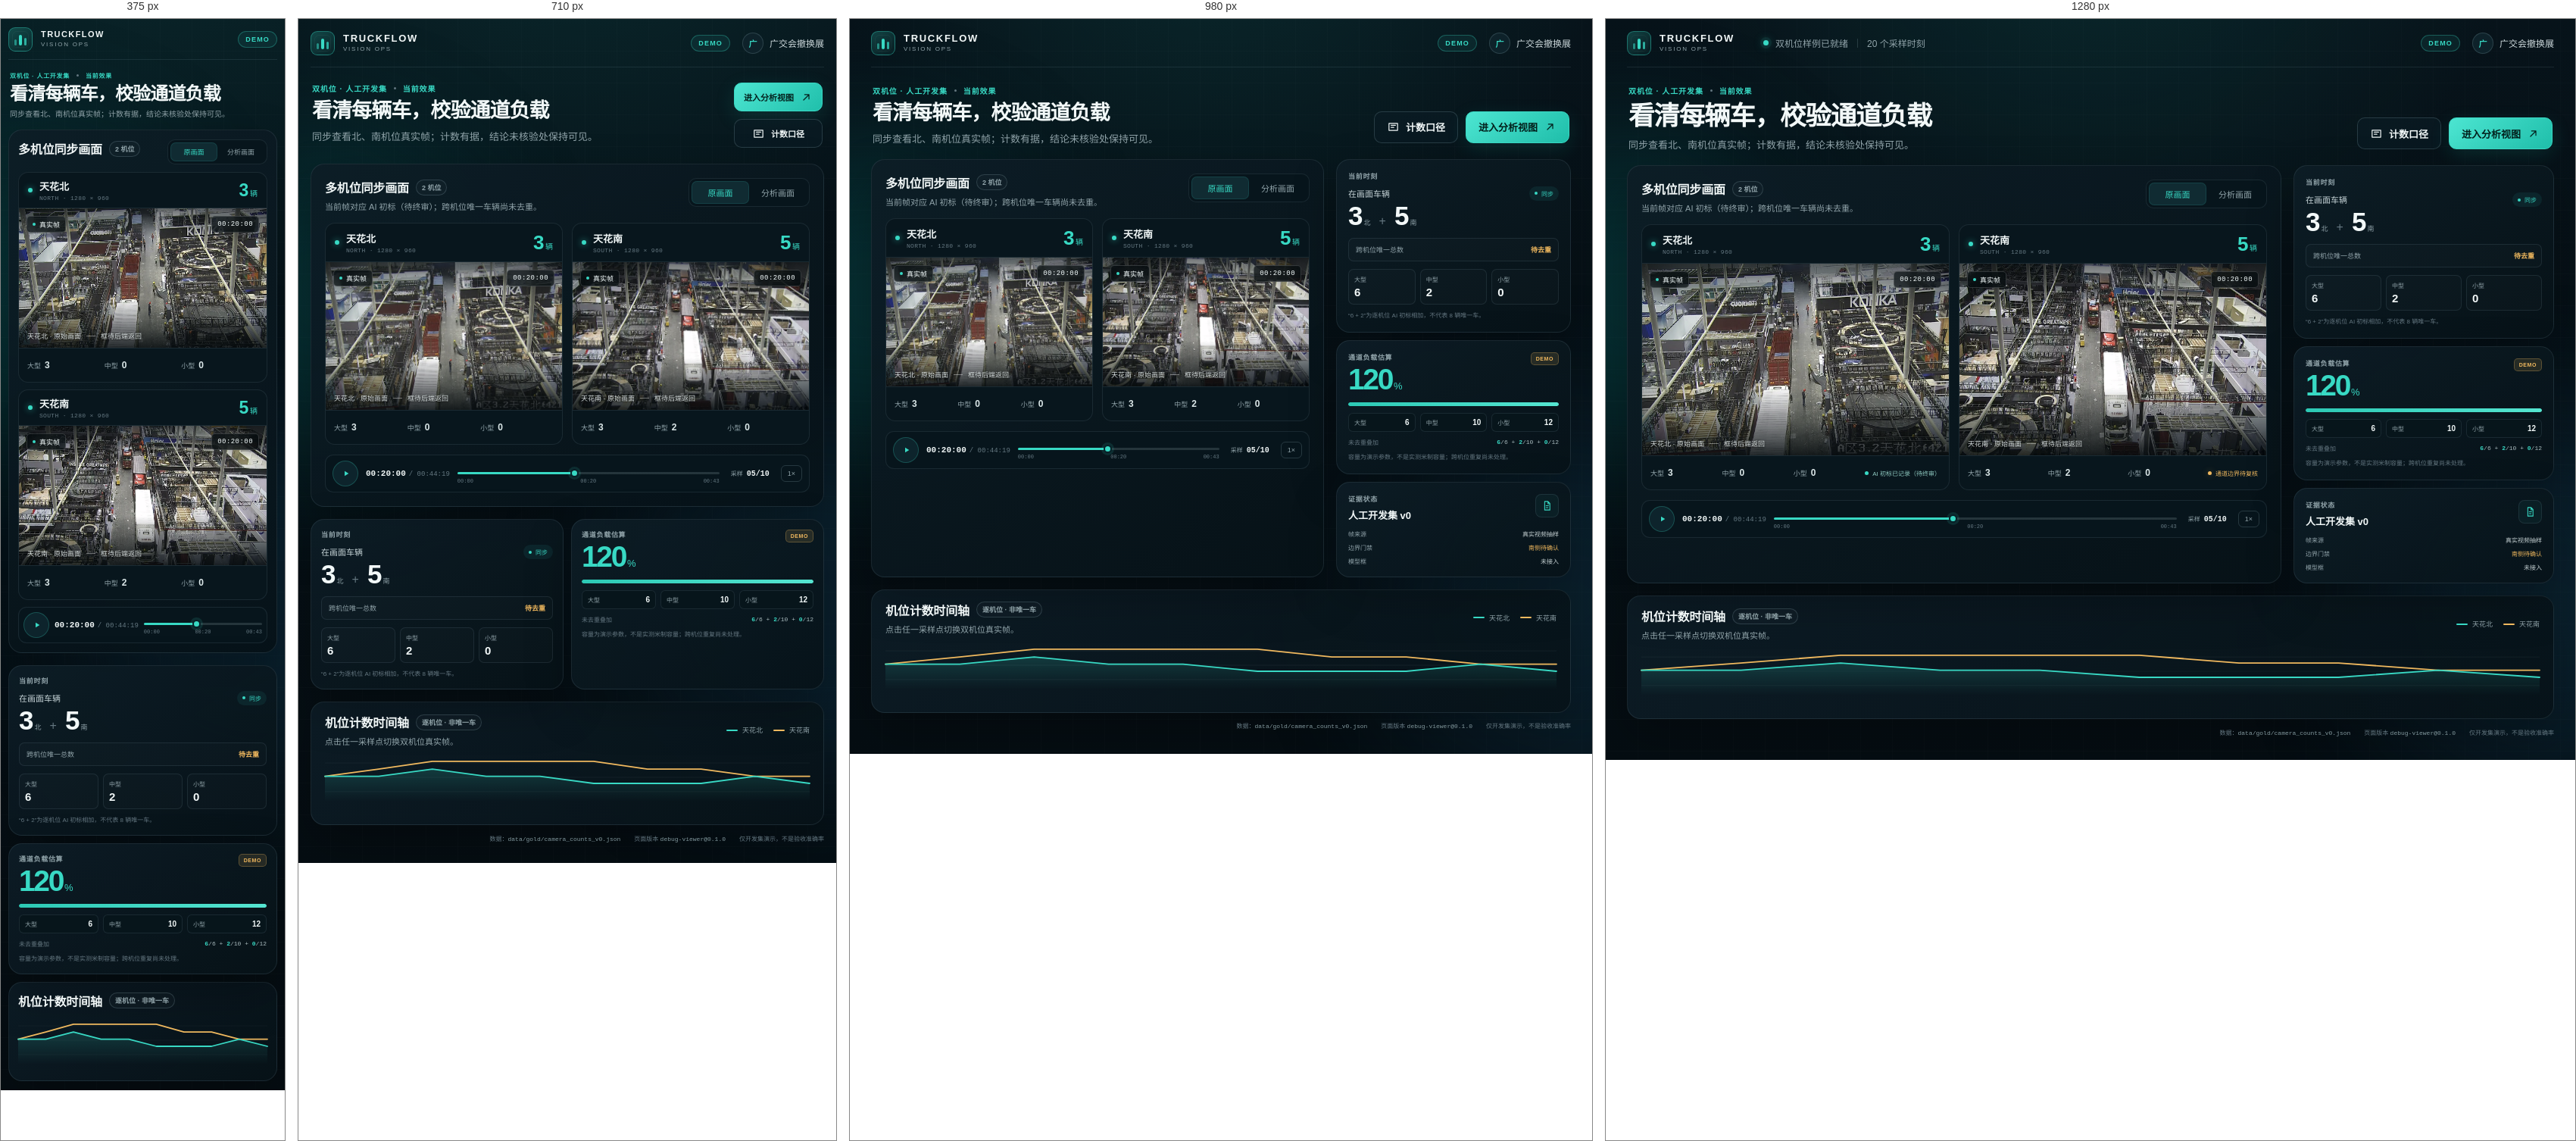
Rendered at 375 px, 710 px, 980 px and 1280 px, left to right.

<!-- file: index.html -->
<!doctype html>
<html lang="zh-CN">
  <head>
    <meta charset="utf-8" />
    <meta name="viewport" content="width=device-width, initial-scale=1" />
    <meta name="color-scheme" content="dark" />
    <title>货车通道工作台 · 当前效果</title>
    <link rel="icon" href="data:," />
    <link rel="stylesheet" href="./styles.css" />
  </head>
  <body>
    <div class="ambient ambient-a"></div>
    <div class="ambient ambient-b"></div>

    <div class="app-shell">
      <header class="topbar">
        <a class="brand" href="./index.html" aria-label="货车通道工作台首页">
          <span class="brand-mark" aria-hidden="true">
            <span></span><span></span><span></span>
          </span>
          <span class="brand-copy">
            <strong>TRUCKFLOW</strong>
            <small>VISION OPS</small>
          </span>
        </a>
        <div class="topbar-center">
          <span class="system-dot"></span>
          <span>双机位样例已就绪</span>
          <span class="top-divider"></span>
          <span>20 个采样时刻</span>
        </div>
        <div class="topbar-actions">
          <span class="demo-pill">DEMO</span>
          <span class="operator">
            <span class="operator-avatar">广</span>
            <span>广交会撤换展</span>
          </span>
        </div>
      </header>

      <main>
        <section class="hero" aria-labelledby="page-title">
          <div class="hero-copy">
            <div class="eyebrow"><span>双机位 · 人工开发集</span><i></i><span>当前效果</span></div>
            <h1 id="page-title">看清每辆车，校验通道负载</h1>
            <p>同步查看北、南机位真实帧；计数有据，结论未核验处保持可见。</p>
          </div>
          <div class="hero-actions">
            <button class="btn btn-ghost" id="evidenceButton" type="button">
              <svg viewBox="0 0 24 24" aria-hidden="true"><path d="M4 5.5h16v13H4zM8 9h8M8 13h5" /></svg>
              计数口径
            </button>
            <button class="btn btn-primary" id="analysisButton" type="button">
              进入分析视图
              <svg viewBox="0 0 24 24" aria-hidden="true"><path d="M7 17 17 7M9 7h8v8" /></svg>
            </button>
          </div>
        </section>

        <section class="dashboard" aria-label="双机位工作台">
          <div class="panel camera-workspace">
            <div class="panel-heading">
              <div>
                <div class="title-row">
                  <h2>多机位同步画面</h2>
                  <span class="soft-badge">2 机位</span>
                </div>
                <p>当前帧对应 AI 初标（待终审）；跨机位唯一车辆尚未去重。</p>
              </div>
              <div class="segmented" role="tablist" aria-label="画面模式">
                <button class="segment is-active" data-view="original" role="tab" aria-selected="true">原画面</button>
                <button class="segment" data-view="analysis" role="tab" aria-selected="false">分析画面</button>
              </div>
            </div>

            <div class="camera-grid">
              <article class="camera-card" data-camera="north">
                <div class="camera-head">
                  <div class="camera-name">
                    <span class="camera-led"></span>
                    <div>
                      <strong>天花北</strong>
                      <small>NORTH · 1280 × 960</small>
                    </div>
                  </div>
                  <div class="camera-total">
                    <strong data-count>3</strong><span>辆</span>
                  </div>
                </div>
                <div class="frame">
                  <img
                    data-frame
                    src="/assets/frames/north_1200.jpg"
                    alt="天花北机位 00:20:00 真实画面"
                    width="1280"
                    height="960"
                  />
                  <div class="frame-vignette"></div>
                  <div class="frame-topline">
                    <span class="source-tag">真实帧</span>
                    <span class="timecode" data-timecode>00:20:00</span>
                  </div>
                  <div class="frame-caption">
                    <span data-camera-label>天花北 · 原始画面</span>
                    <span class="frame-rule"></span>
                    <span>框待后端返回</span>
                  </div>
                  <div class="analysis-empty" aria-hidden="true">
                    <span class="scan-line"></span>
                    <strong>车辆框待后端返回</strong>
                    <small>当前不叠加推测框</small>
                  </div>
                </div>
                <div class="camera-foot">
                  <div class="type-stat"><span>大型</span><strong data-type="large">3</strong></div>
                  <div class="type-stat"><span>中型</span><strong data-type="medium">0</strong></div>
                  <div class="type-stat"><span>小型</span><strong data-type="small">0</strong></div>
                  <div class="review-state" data-review-state>
                    <span class="state-dot"></span>
                    <span>AI 初标已记录（待终审）</span>
                  </div>
                </div>
              </article>

              <article class="camera-card" data-camera="south">
                <div class="camera-head">
                  <div class="camera-name">
                    <span class="camera-led"></span>
                    <div>
                      <strong>天花南</strong>
                      <small>SOUTH · 1280 × 960</small>
                    </div>
                  </div>
                  <div class="camera-total">
                    <strong data-count>5</strong><span>辆</span>
                  </div>
                </div>
                <div class="frame">
                  <img
                    data-frame
                    src="/assets/frames/south_1200.jpg"
                    alt="天花南机位 00:20:00 真实画面"
                    width="1280"
                    height="960"
                  />
                  <div class="frame-vignette"></div>
                  <div class="frame-topline">
                    <span class="source-tag">真实帧</span>
                    <span class="timecode" data-timecode>00:20:00</span>
                  </div>
                  <div class="frame-caption">
                    <span data-camera-label>天花南 · 原始画面</span>
                    <span class="frame-rule"></span>
                    <span>框待后端返回</span>
                  </div>
                  <div class="analysis-empty" aria-hidden="true">
                    <span class="scan-line"></span>
                    <strong>车辆框待后端返回</strong>
                    <small>当前不叠加推测框</small>
                  </div>
                </div>
                <div class="camera-foot">
                  <div class="type-stat"><span>大型</span><strong data-type="large">3</strong></div>
                  <div class="type-stat"><span>中型</span><strong data-type="medium">2</strong></div>
                  <div class="type-stat"><span>小型</span><strong data-type="small">0</strong></div>
                  <div class="review-state is-review" data-review-state>
                    <span class="state-dot"></span>
                    <span>通道边界待复核</span>
                  </div>
                </div>
              </article>
            </div>

            <div class="transport">
              <button class="play-button" id="playButton" type="button" aria-label="播放样例时间轴">
                <svg viewBox="0 0 24 24" aria-hidden="true"><path d="m9 7 8 5-8 5z" /></svg>
              </button>
              <div class="transport-time">
                <strong data-current-time>00:20:00</strong>
                <span>/ 00:44:19</span>
              </div>
              <div class="track-wrap">
                <input
                  id="timeRange"
                  class="time-range"
                  type="range"
                  min="0"
                  max="9"
                  step="1"
                  value="4"
                  aria-label="选择采样时刻"
                />
                <div class="track-labels">
                  <span>00:00</span>
                  <span>00:20</span>
                  <span>00:43</span>
                </div>
              </div>
              <div class="sample-readout">
                <span>采样</span>
                <strong><span data-sample-index>05</span>/10</strong>
              </div>
              <div class="speed-pill">1×</div>
            </div>
          </div>

          <aside class="insights" aria-label="当前结果摘要">
            <section class="panel snapshot-card">
              <div class="section-kicker">当前时刻</div>
              <div class="snapshot-title">
                <div>
                  <span>在画面车辆</span>
                  <div class="dual-count"><strong data-north-count>3</strong><i>北</i><em>+</em><strong data-south-count>5</strong><i>南</i></div>
                </div>
                <span class="live-badge"><i></i>同步</span>
              </div>
              <div class="unique-pending">
                <span>跨机位唯一总数</span>
                <strong>待去重</strong>
              </div>
              <div class="mini-types">
                <div><span>大型</span><strong data-total-type="large">6</strong></div>
                <div><span>中型</span><strong data-total-type="medium">2</strong></div>
                <div><span>小型</span><strong data-total-type="small">0</strong></div>
              </div>
              <p class="fine-print">“6 + 2”为逐机位 AI 初标相加，不代表 8 辆唯一车。</p>
            </section>

            <section class="panel load-card">
              <div class="load-head">
                <div>
                  <div class="section-kicker">通道负载估算</div>
                  <div class="load-value"><strong data-load-value>120</strong><span>%</span></div>
                </div>
                <span class="demo-corner">DEMO</span>
              </div>
              <div class="load-bar" aria-hidden="true"><span data-load-bar style="width: 100%"></span></div>
              <div class="capacity-row" aria-label="演示额定容量">
                <label>大型 <input id="capLarge" type="number" min="1" max="30" value="6" /></label>
                <label>中型 <input id="capMedium" type="number" min="1" max="30" value="10" /></label>
                <label>小型 <input id="capSmall" type="number" min="1" max="30" value="12" /></label>
              </div>
              <div class="formula">
                <span>未去重叠加</span>
                <code><b data-formula-large>6</b>/<span data-capacity-value="large">6</span> + <b data-formula-medium>2</b>/<span data-capacity-value="medium">10</span> + <b data-formula-small>0</b>/<span data-capacity-value="small">12</span></code>
              </div>
              <p class="fine-print">容量为演示参数，不是实测米制容量；跨机位重复尚未处理。</p>
            </section>

            <section class="panel evidence-card">
              <div class="evidence-head">
                <div>
                  <div class="section-kicker">证据状态</div>
                  <strong>人工开发集 v0</strong>
                </div>
                <span class="evidence-icon">
                  <svg viewBox="0 0 24 24" aria-hidden="true"><path d="M7 3h7l4 4v14H7zM14 3v5h4M10 12h5M10 16h4" /></svg>
                </span>
              </div>
              <div class="evidence-rows">
                <div><span>帧来源</span><strong>真实视频抽样</strong></div>
                <div><span>边界门禁</span><strong class="warn-text">南侧待确认</strong></div>
                <div><span>模型框</span><strong>未接入</strong></div>
              </div>
            </section>
          </aside>
        </section>

        <section class="panel timeline-panel" aria-label="采样时刻">
          <div class="timeline-head">
            <div>
              <div class="title-row">
                <h2>机位计数时间轴</h2>
                <span class="soft-badge">逐机位 · 非唯一车</span>
              </div>
              <p>点击任一采样点切换双机位真实帧。</p>
            </div>
            <div class="legend">
              <span><i class="north-line"></i>天花北</span>
              <span><i class="south-line"></i>天花南</span>
            </div>
          </div>
          <div class="timeline-body">
            <svg class="count-chart" viewBox="0 0 920 88" preserveAspectRatio="none" aria-hidden="true">
              <defs>
                <linearGradient id="northFill" x1="0" x2="0" y1="0" y2="1">
                  <stop offset="0" stop-color="#38d9c4" stop-opacity=".18" />
                  <stop offset="1" stop-color="#38d9c4" stop-opacity="0" />
                </linearGradient>
              </defs>
              <path class="grid-line" d="M0 18H920M0 44H920M0 70H920" />
              <path class="north-area" d="M0 42L102 42L204 29L306 42L408 42L510 55L612 55L714 55L816 42L920 55L920 88L0 88Z" />
              <path class="south-path" d="M0 42L102 29L204 15L306 15L408 15L510 15L612 29L714 29L816 42L920 42" />
              <path class="north-path" d="M0 42L102 42L204 29L306 42L408 42L510 55L612 55L714 55L816 42L920 55" />
            </svg>
            <div class="timeline-samples" id="timelineSamples"></div>
          </div>
        </section>
      </main>

      <footer class="page-footer">
        <span>数据：<code>data/gold/camera_counts_v0.json</code></span>
        <span>页面版本 <code>debug-viewer@0.1.0</code></span>
        <span>仅开发集演示，不是验收准确率</span>
      </footer>
    </div>

    <div class="toast" id="toast" role="status" aria-live="polite"></div>
    <script src="./app.js"></script>
  </body>
</html>


/* @media block from styles.css */
@media (max-width: 1100px) {
  .dashboard {
    grid-template-columns: minmax(0, 1fr) 310px;
  }

  .camera-foot {
    grid-template-columns: repeat(3, 1fr);
  }

  .review-state {
    display: none;
  }

  .topbar-center {
    display: none;
  }
}

/* @media block from styles.css */
@media (max-width: 860px) {
  .app-shell {
    padding: 0 16px 16px;
  }

  .hero {
    align-items: flex-start;
    padding-top: 20px;
  }

  .hero-actions {
    flex-direction: column-reverse;
  }

  .btn {
    min-height: 38px;
    padding: 0 12px;
    font-size: 11px;
  }

  .dashboard {
    grid-template-columns: 1fr;
  }

  .snapshot-card,
  .load-card,
  .evidence-card {
    padding: 13px;
  }

  .insights {
    grid-template-columns: repeat(2, minmax(0, 1fr));
  }

  .evidence-card {
    display: none;
  }
}

/* @media block from styles.css */
@media (max-width: 560px) {
  .app-shell {
    padding: 0 10px 12px;
  }

  .topbar {
    min-height: 54px;
  }

  .brand-copy strong {
    font-size: 11px;
  }

  .operator {
    display: none;
  }

  .hero {
    display: block;
    padding: 15px 2px 13px;
  }

  .eyebrow {
    margin-bottom: 5px;
    font-size: 8px;
  }

  .hero h1 {
    font-size: 24px;
  }

  .hero p {
    max-width: 330px;
    margin-top: 6px;
    font-size: 10px;
    line-height: 1.5;
  }

  .hero-actions {
    display: none;
  }

  .camera-workspace {
    padding: 12px;
  }

  .panel-heading {
    margin-bottom: 10px;
  }

  .panel-heading p {
    display: none;
  }

  .segment {
    min-width: 62px;
    padding: 6px 8px;
    font-size: 9px;
  }

  .camera-grid {
    grid-template-columns: 1fr;
    gap: 9px;
  }

  .frame {
    aspect-ratio: 16 / 9;
  }

  .camera-head {
    min-height: 45px;
  }

  .camera-total strong {
    font-size: 23px;
  }

  .transport {
    gap: 7px;
    min-height: 46px;
    margin-top: 9px;
    padding: 6px;
  }

  .transport-time {
    min-width: 86px;
  }

  .speed-pill,
  .sample-readout {
    display: none;
  }

  .insights {
    grid-template-columns: 1fr;
  }

  .timeline-panel {
    margin-top: 10px;
    padding: 12px;
  }

  .timeline-panel p,
  .legend {
    display: none;
  }

  .timeline-body {
    height: 73px;
  }

  .timeline-samples {
    gap: 1px;
  }

  .sample-button {
    font-size: 7px;
  }

  .sample-button span:last-child {
    display: none;
  }

  .page-footer {
    display: none;
  }
}